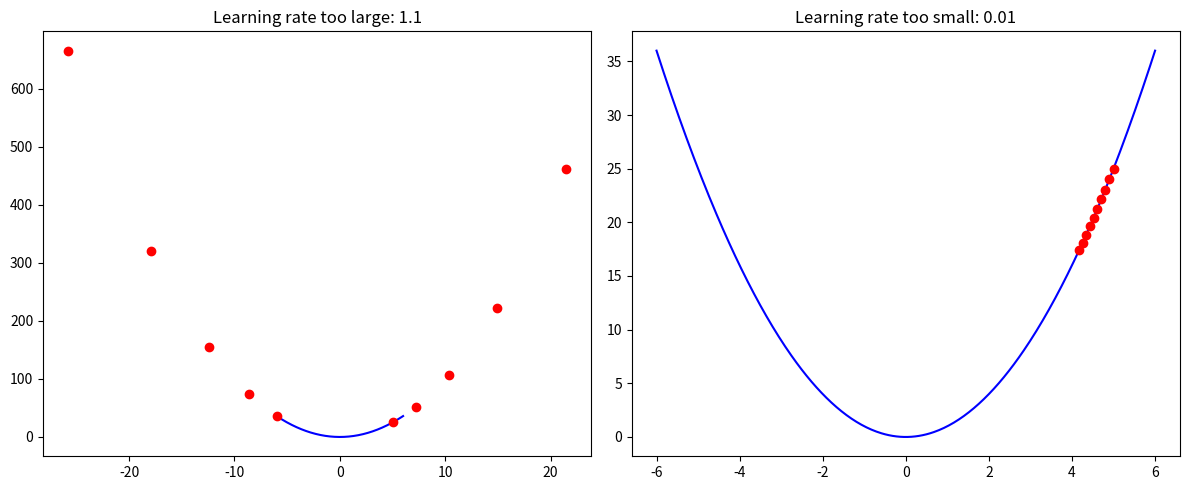

Write Python code to recreate this figure.
import numpy as np
import matplotlib.pyplot as plt

def function(x):
    return x**2

def gradient(x):
    return 2*x

def gradient_descent(starting_point, learning_rate, n_iterations):
    path = []
    x = starting_point
    for _ in range(n_iterations):
        path.append(x)
        x = x - learning_rate * gradient(x)
    return path

starting_point = 5
n_iterations = 10

# 学习率过大
lr_large = 1.1
path_large = gradient_descent(starting_point, lr_large, n_iterations)

# 学习率过小
lr_small = 0.01
path_small = gradient_descent(starting_point, lr_small, n_iterations)

x = np.linspace(-6, 6, 400)
y = function(x)

plt.figure(figsize=(12, 5))

# Plot for large learning rate
plt.subplot(1, 2, 1)
plt.plot(x, y, '-b')
plt.plot(path_large, function(np.array(path_large)), 'ro')
plt.title(f"Learning rate too large: {lr_large}")

# Plot for small learning rate
plt.subplot(1, 2, 2)
plt.plot(x, y, '-b')
plt.plot(path_small, function(np.array(path_small)), 'ro')
plt.title(f"Learning rate too small: {lr_small}")

plt.tight_layout()
plt.show()
